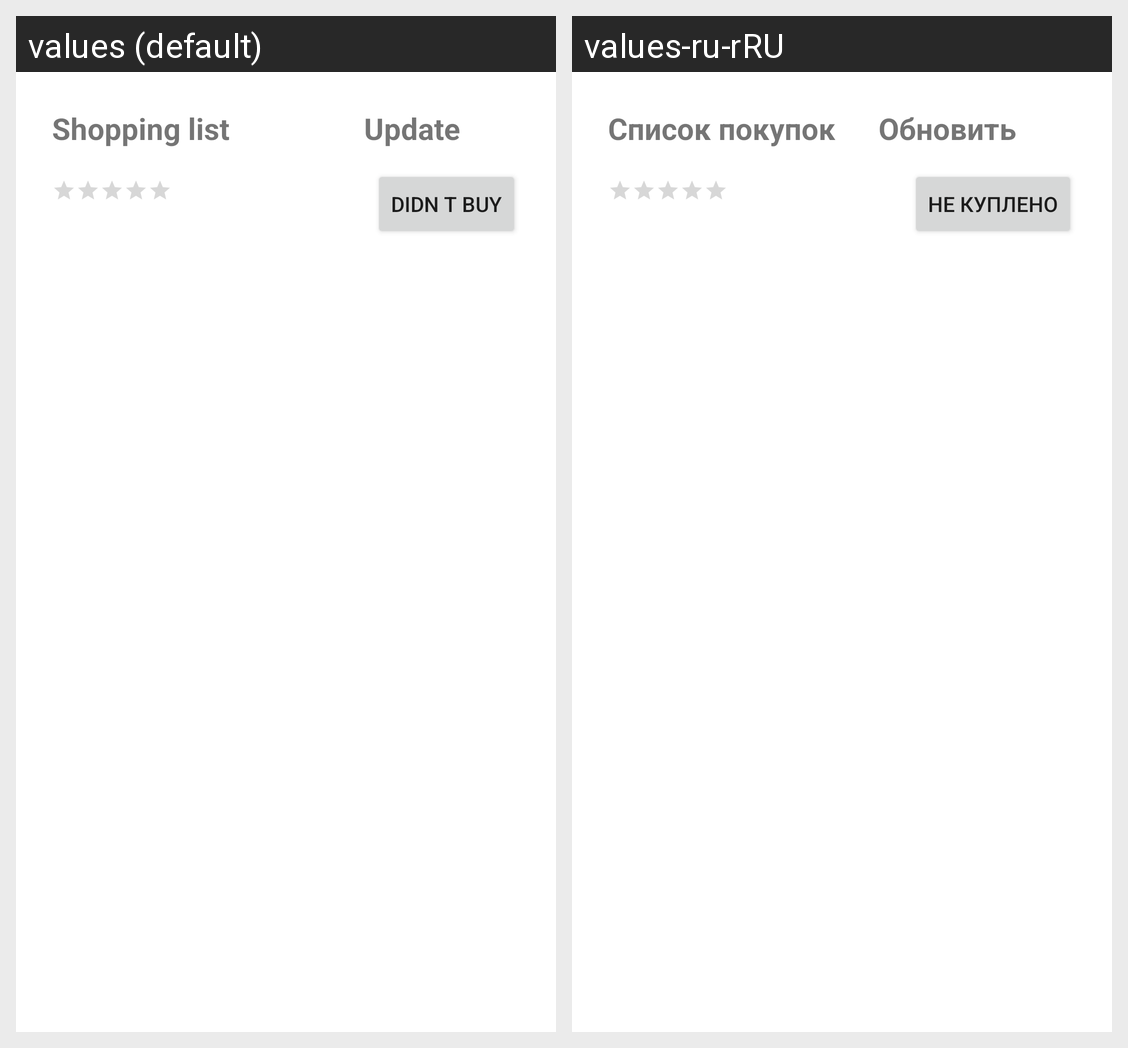

The same Android screen rendered under two of its app's locales, left to right. List the strings drawn on it with the default value and each locale's translation.
Android screen res/layout/shopping_list.xml rendered under 2 locales, left to right: values (default), values-ru-rRU. Device: Nexus 5 (rendered at 1080×1920; each locale shown at half size, 540×960, under a caption strip naming it); theme Theme.ShoppingList.
Strings drawn on this screen, with the default value and each locale's value (text and hints the layout hard-codes, and strings that could not be matched under every locale, appear in the picture but are not listed):

app_name
  values: Shopping list
  values-ru-rRU: Список покупок

update
  values: Update
  values-ru-rRU: Обновить

DidntBuy
  values: Didn t buy
  values-ru-rRU: Не куплено
